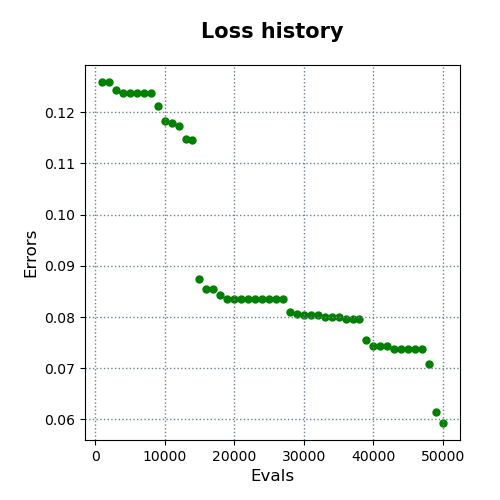

Values plotted in this chart, from the file beside it:
evals, errors
1000, 0.1259
2000, 0.1258
3000, 0.1244
4000, 0.1238
5000, 0.1238
6000, 0.1238
7000, 0.1238
8000, 0.1238
9000, 0.1212
10000, 0.1183
11000, 0.1179
12000, 0.1173
13000, 0.1148
14000, 0.1145
15000, 0.08747
16000, 0.08548
17000, 0.08541
18000, 0.08435
19000, 0.08345
20000, 0.08345
21000, 0.08345
22000, 0.08345
23000, 0.08345
24000, 0.08345
25000, 0.08345
26000, 0.08345
27000, 0.08345
28000, 0.08093
29000, 0.0806
30000, 0.08047
31000, 0.08046
32000, 0.08046
33000, 0.08009
34000, 0.07992
35000, 0.07992
36000, 0.07968
37000, 0.07966
38000, 0.07966
39000, 0.07551
40000, 0.07439
41000, 0.07431
42000, 0.0743
43000, 0.07385
44000, 0.0738
45000, 0.0738
46000, 0.0738
47000, 0.0738
48000, 0.07089
49000, 0.06135
50000, 0.0593
